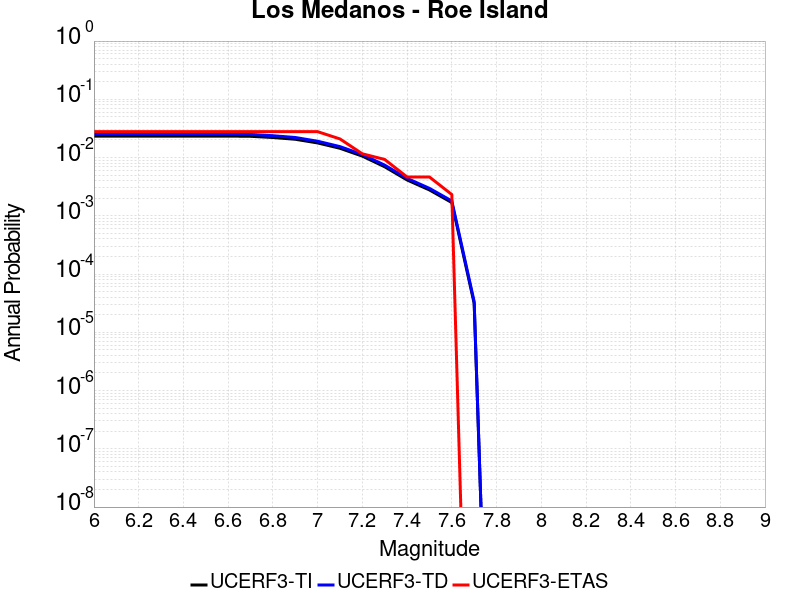

Data behind this chart, as committed beside it:
Magnitude, UCERF3-TI Prob, UCERF3-TD Prob, UCERF3-ETAS Prob
6.0, 0.02338, 0.02517, 0.02784
6.1, 0.02338, 0.02517, 0.02784
6.2, 0.02338, 0.02517, 0.02784
6.3, 0.02338, 0.02517, 0.02784
6.4, 0.02338, 0.02517, 0.02784
6.5, 0.02338, 0.02517, 0.02784
6.6, 0.02338, 0.02517, 0.02784
6.7, 0.02317, 0.02496, 0.02784
6.8, 0.02209, 0.02372, 0.02784
6.9, 0.02062, 0.02212, 0.02784
7.0, 0.01784, 0.01908, 0.02784
7.1, 0.01444, 0.01542, 0.02088
7.2, 0.01059, 0.01128, 0.0116
7.3, 0.00695, 0.007409, 0.009281
7.4, 0.004127, 0.004396, 0.00464
7.5, 0.002781, 0.00296, 0.00464
7.6, 0.001689, 0.001798, 0.00232
7.7, 3.12622E-5, 3.355081E-5, 0.0
